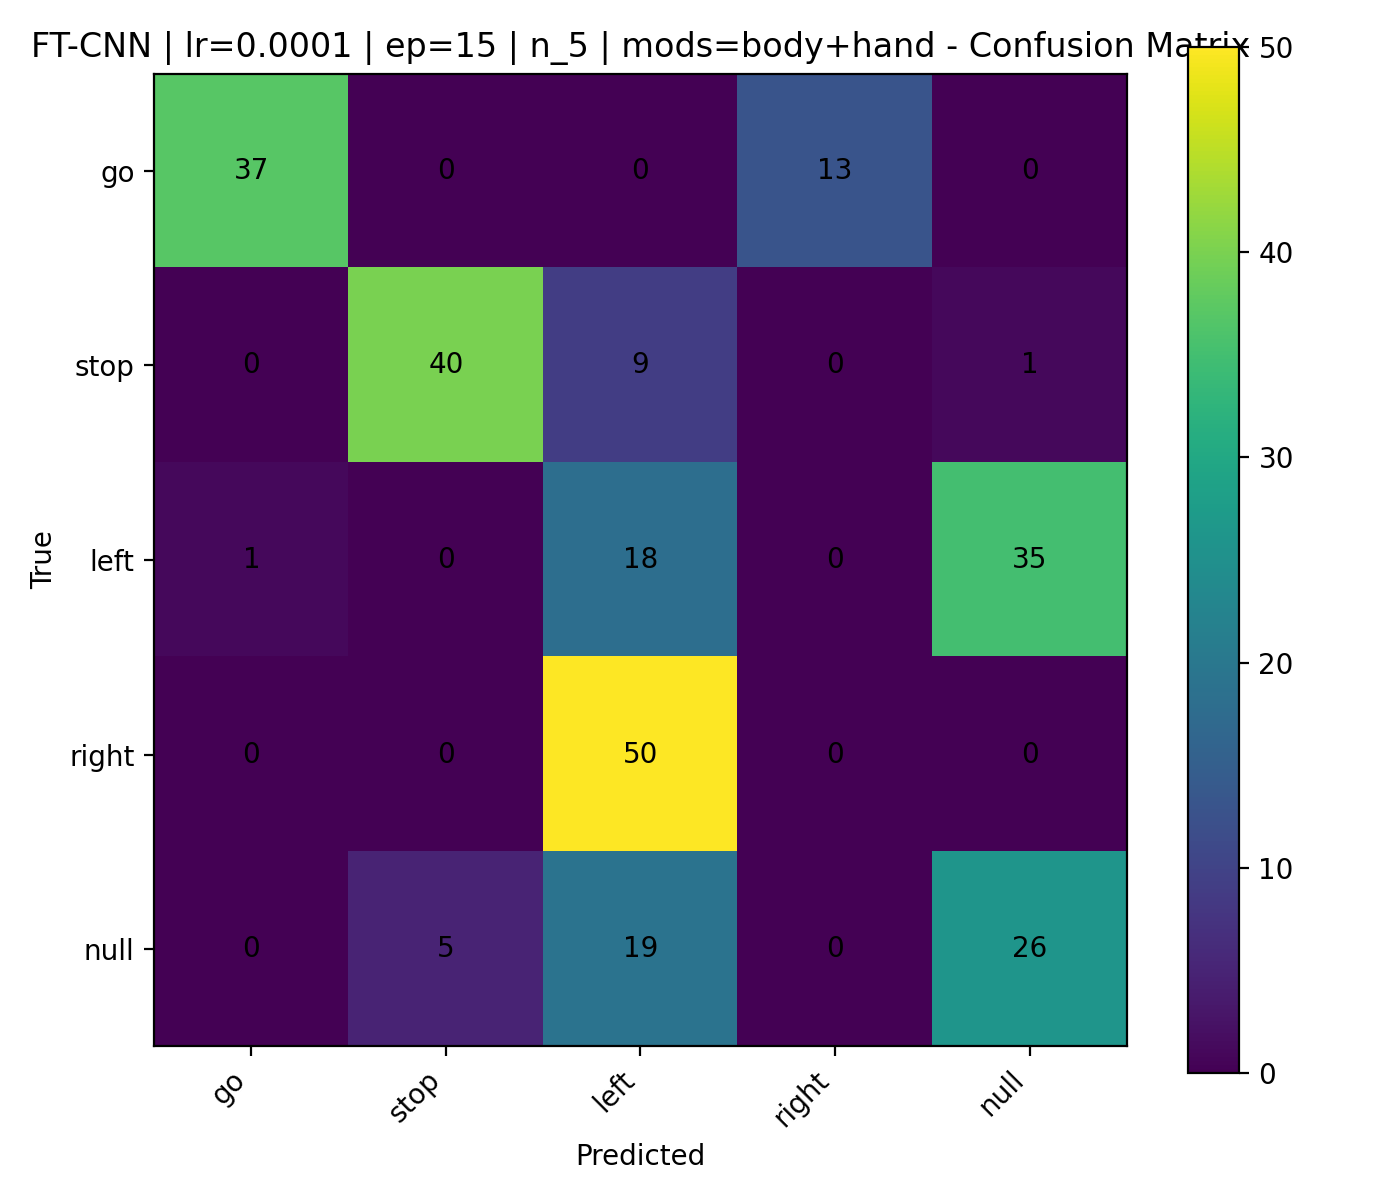

The table this chart was drawn from, first rows:
, go, stop, left, right, null
go, 37, 0, 0, 13, 0
stop, 0, 40, 9, 0, 1
left, 1, 0, 18, 0, 35
right, 0, 0, 50, 0, 0
null, 0, 5, 19, 0, 26
